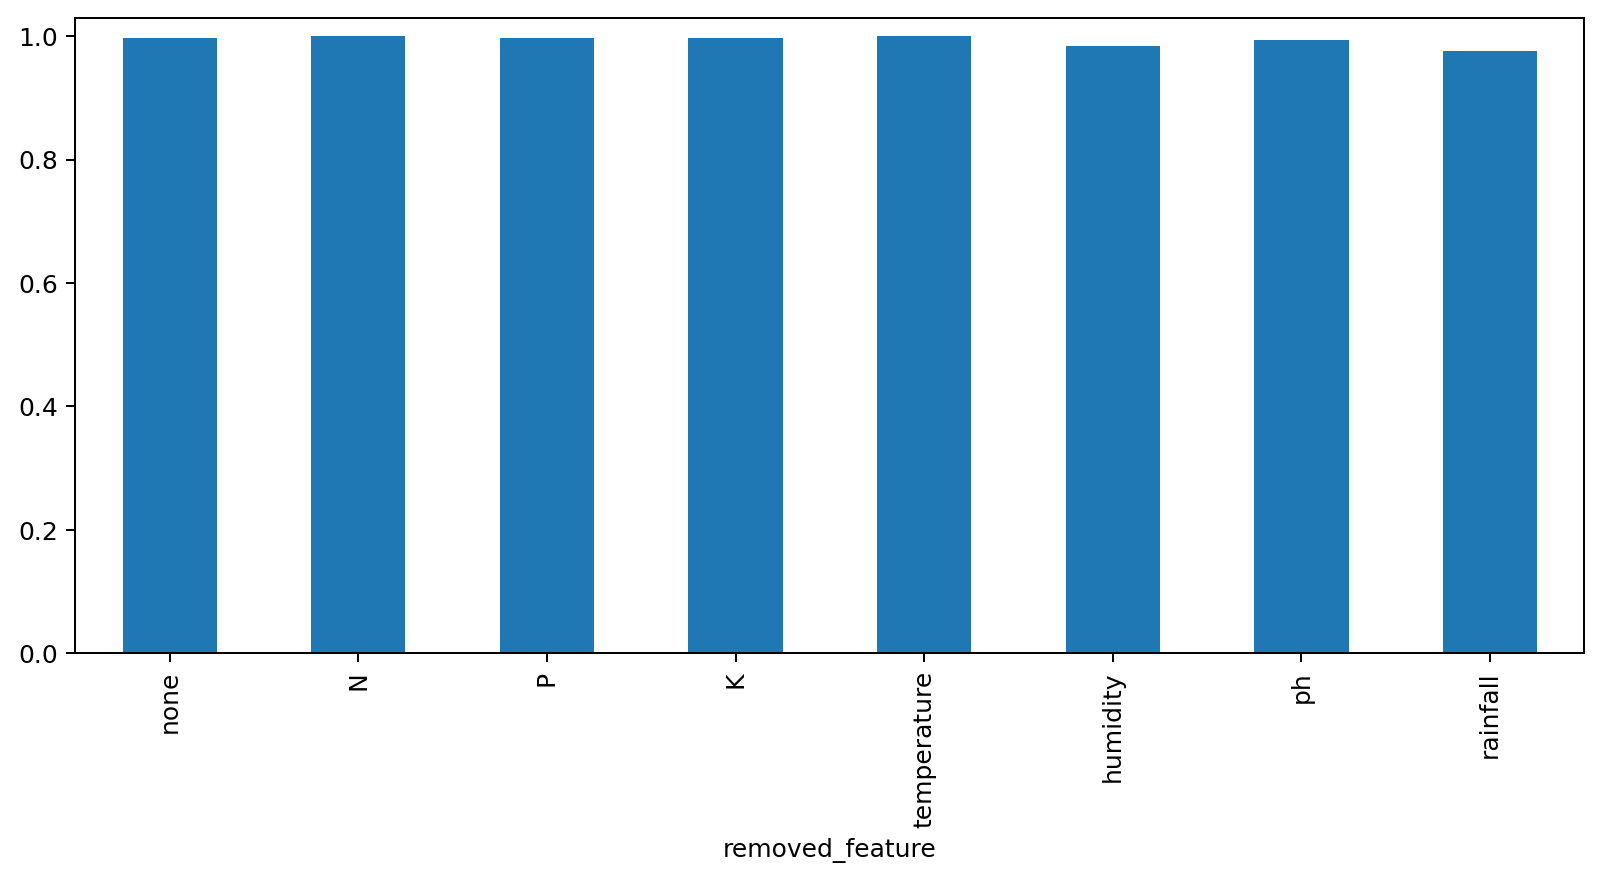

Data behind this chart, as committed beside it:
removed_feature, accuracy, precision_macro, recall_macro, f1_macro, precision_weighted, recall_weighted, f1_weighted, accuracy_drop
none, 0.997, 0.9972, 0.997, 0.997, 0.9972, 0.997, 0.997, 0.0
N, 1.0, 1.0, 1.0, 1.0, 1.0, 1.0, 1.0, -0.00303
P, 0.997, 0.9972, 0.997, 0.997, 0.9972, 0.997, 0.997, 0.0
K, 0.997, 0.9972, 0.997, 0.997, 0.9972, 0.997, 0.997, 0.0
temperature, 1.0, 1.0, 1.0, 1.0, 1.0, 1.0, 1.0, -0.00303
humidity, 0.9848, 0.9858, 0.9848, 0.9848, 0.9858, 0.9848, 0.9848, 0.01212
ph, 0.9939, 0.9943, 0.9939, 0.9939, 0.9943, 0.9939, 0.9939, 0.00303
rainfall, 0.9758, 0.9781, 0.9758, 0.9758, 0.9781, 0.9758, 0.9758, 0.02121
